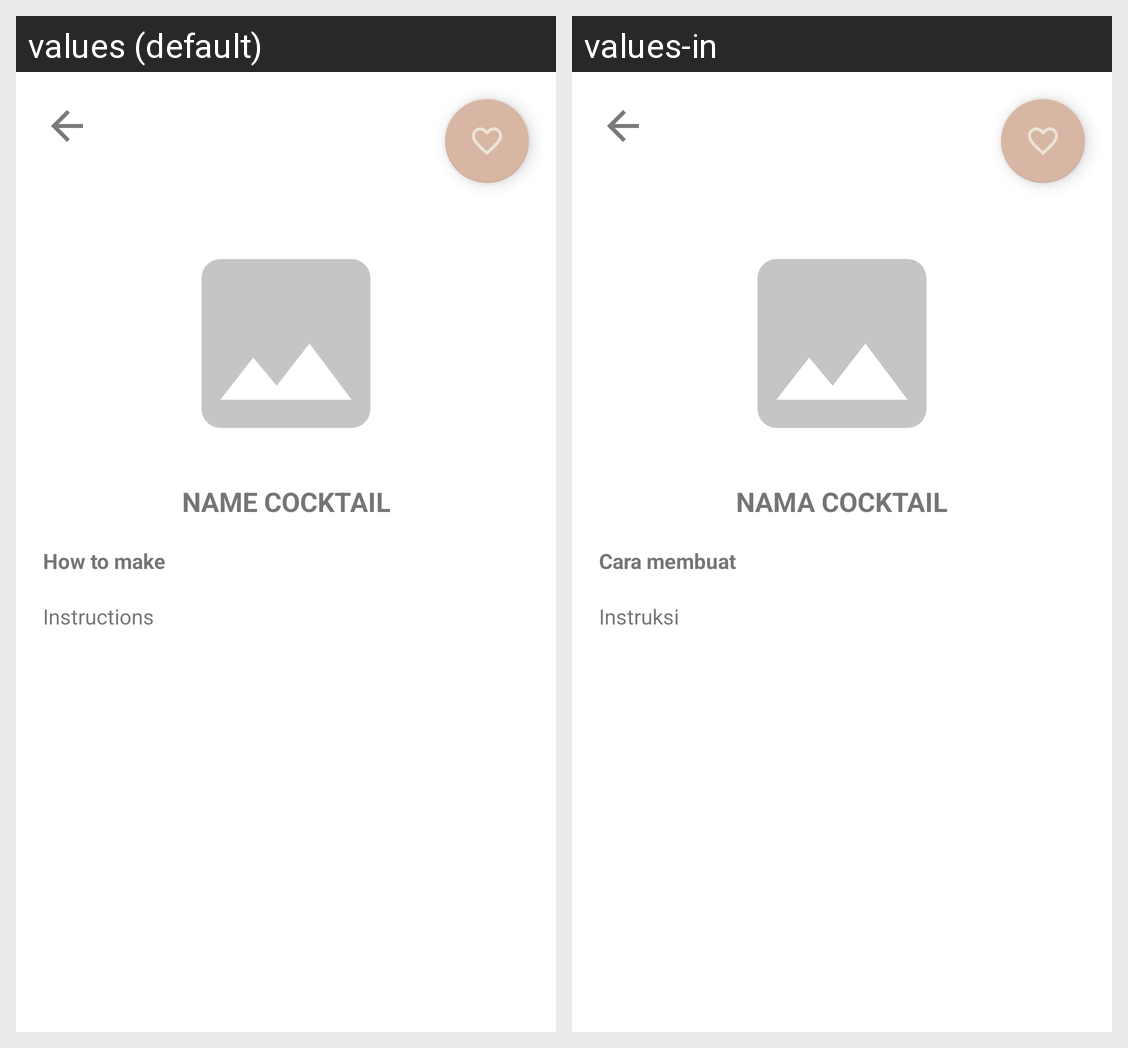

The same Android screen rendered under two of its app's locales, left to right. List the strings drawn on it with the default value and each locale's translation.
Android screen res/layout/activity_detail_drink.xml rendered under 2 locales, left to right: values (default), values-in. Device: Nexus 5 (rendered at 1080×1920; each locale shown at half size, 540×960, under a caption strip naming it); theme Theme.RAMU.
Strings drawn on this screen, with the default value and each locale's value (text and hints the layout hard-codes, and strings that could not be matched under every locale, appear in the picture but are not listed):

name_cocktail
  values: Name Cocktail
  values-in: Nama Cocktail

how_to_make
  values: How to make
  values-in: Cara membuat

instructions
  values: Instructions
  values-in: Instruksi
